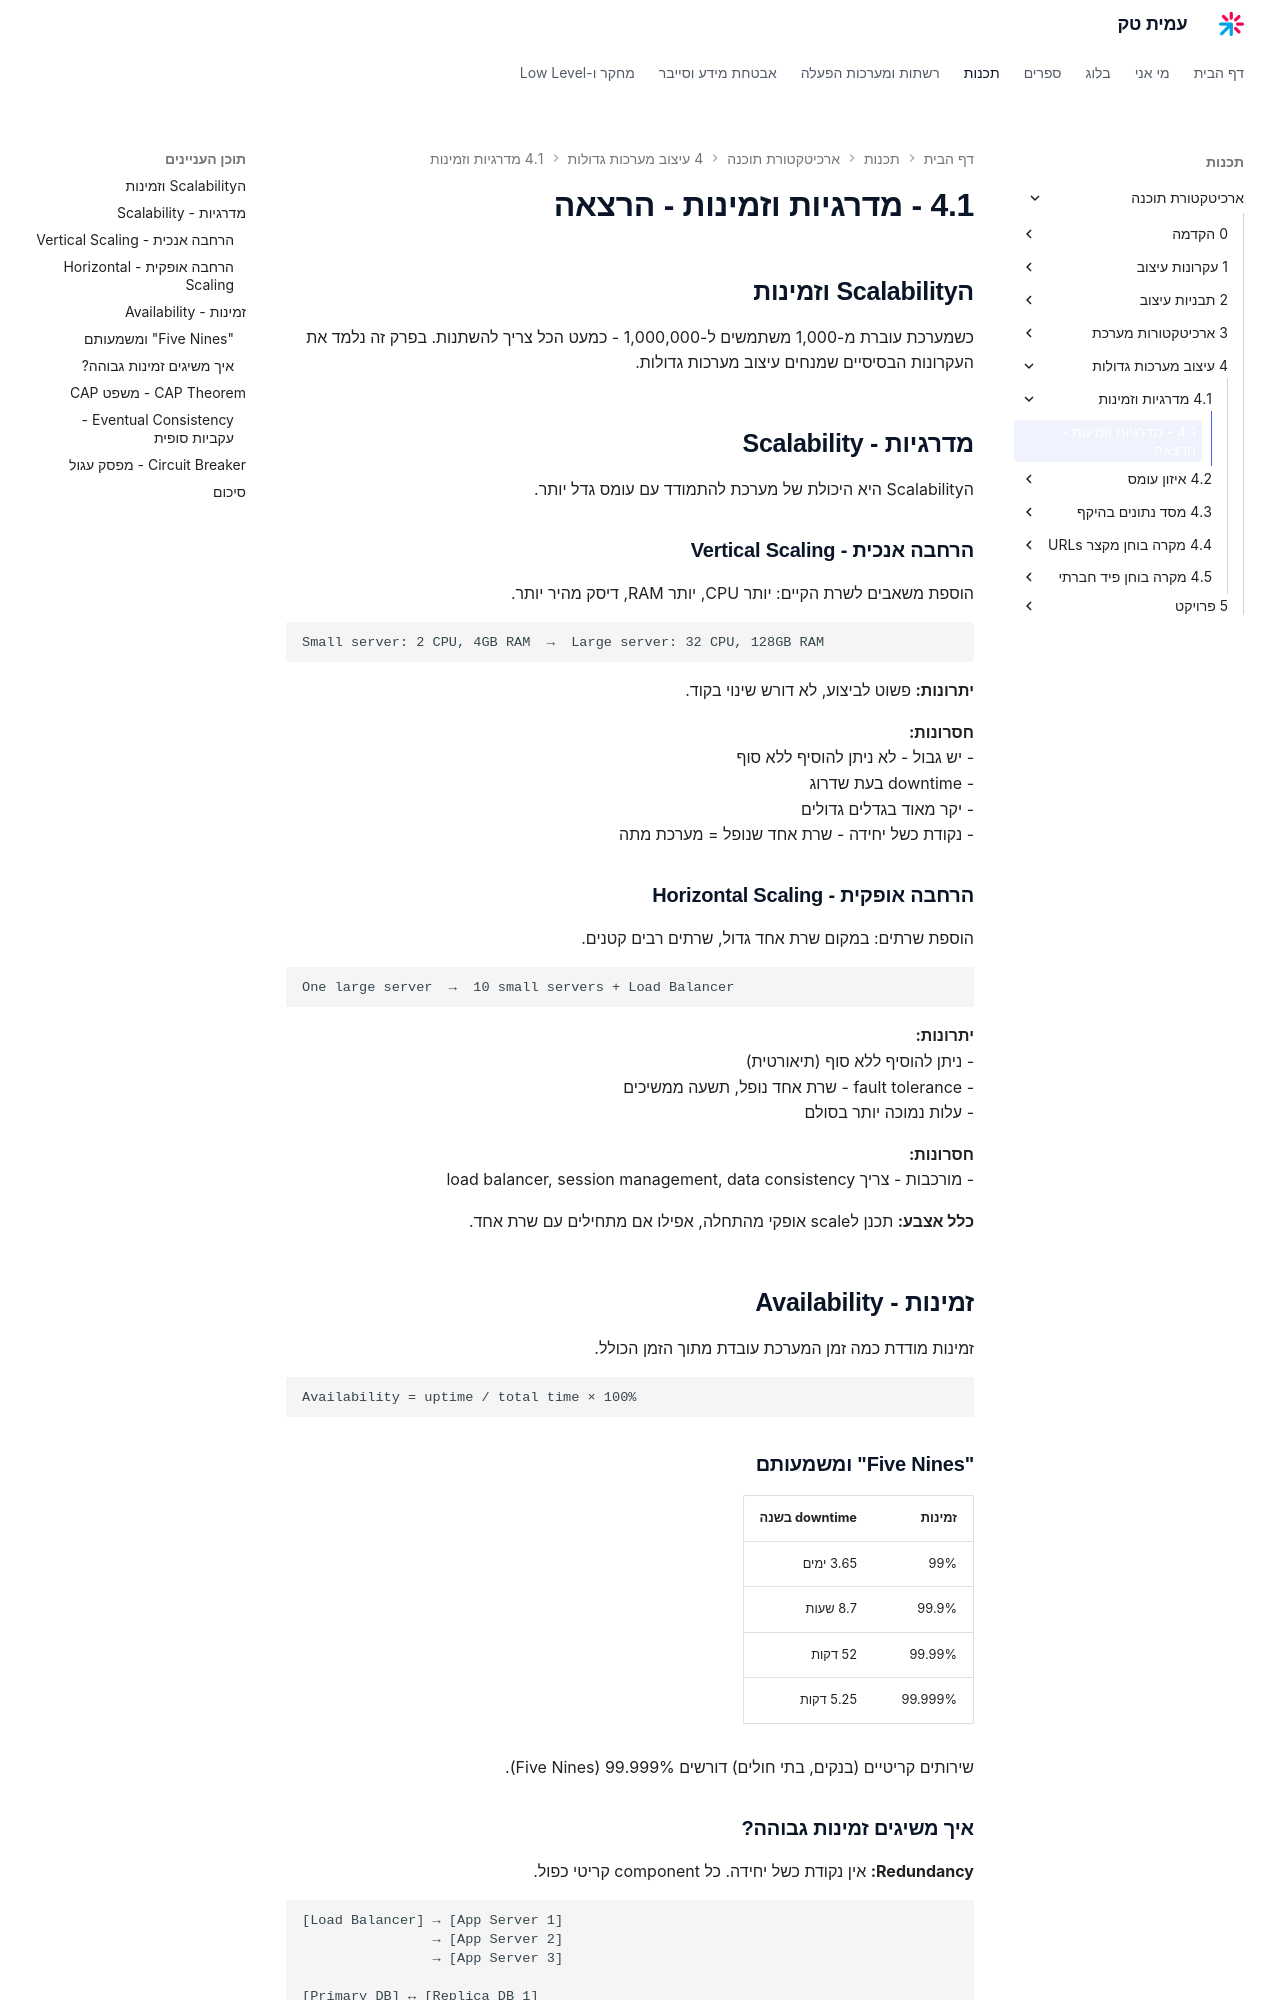

repository: AmitPinchasi/amittech · page: ארכיטקטורת-תוכנה/4 - עיצוב מערכות גדולות/4.1 - מדרגיות וזמינות/4.1 - מדרגיות וזמינות - הרצאה/index.html · generator: mkdocs

## הScalability וזמינות

כשמערכת עוברת מ-1,000 משתמשים ל-1,000,000 - כמעט הכל צריך להשתנות. בפרק זה נלמד את העקרונות הבסיסיים שמנחים עיצוב מערכות גדולות.

## מדרגיות - Scalability

הScalability היא היכולת של מערכת להתמודד עם עומס גדל יותר.

### הרחבה אנכית - Vertical Scaling

הוספת משאבים לשרת הקיים: יותר CPU, יותר RAM, דיסק מהיר יותר.

```
Small server: 2 CPU, 4GB RAM  →  Large server: 32 CPU, 128GB RAM
```

**יתרונות:** פשוט לביצוע, לא דורש שינוי בקוד.

**חסרונות:**
- יש גבול - לא ניתן להוסיף ללא סוף
- downtime בעת שדרוג
- יקר מאוד בגדלים גדולים
- נקודת כשל יחידה - שרת אחד שנופל = מערכת מתה

### הרחבה אופקית - Horizontal Scaling

הוספת שרתים: במקום שרת אחד גדול, שרתים רבים קטנים.

```
One large server  →  10 small servers + Load Balancer
```

**יתרונות:**
- ניתן להוסיף ללא סוף (תיאורטית)
- fault tolerance - שרת אחד נופל, תשעה ממשיכים
- עלות נמוכה יותר בסולם

**חסרונות:**
- מורכבות - צריך load balancer, session management, data consistency

**כלל אצבע:** תכנן לscale אופקי מהתחלה, אפילו אם מתחילים עם שרת אחד.

## זמינות - Availability

זמינות מודדת כמה זמן המערכת עובדת מתוך הזמן הכולל.

```
Availability = uptime / total time × 100%
```

### "Five Nines" ומשמעותם

| זמינות | downtime בשנה |
|--------|--------------|
| 99% | 3.65 ימים |
| 99.9% | 8.7 שעות |
| 99.99% | 52 דקות |
| 99.999% | 5.25 דקות |

שירותים קריטיים (בנקים, בתי חולים) דורשים 99.999% (Five Nines).

### איך משיגים זמינות גבוהה?

**Redundancy:** אין נקודת כשל יחידה. כל component קריטי כפול.

```
[Load Balancer] → [App Server 1]
                → [App Server 2]
                → [App Server 3]
                
[Primary DB] ↔ [Replica DB 1]
             ↔ [Replica DB 2]
```

**Health Checks:** בדיקה קבועה שכל שרת פעיל. שרת שנכשל - מסירים אותו אוטומטית.

**Graceful Degradation:** כשחלק נכשל, המערכת ממשיכה לעבוד בצורה מוגבלת - לא קורסת לגמרי.
